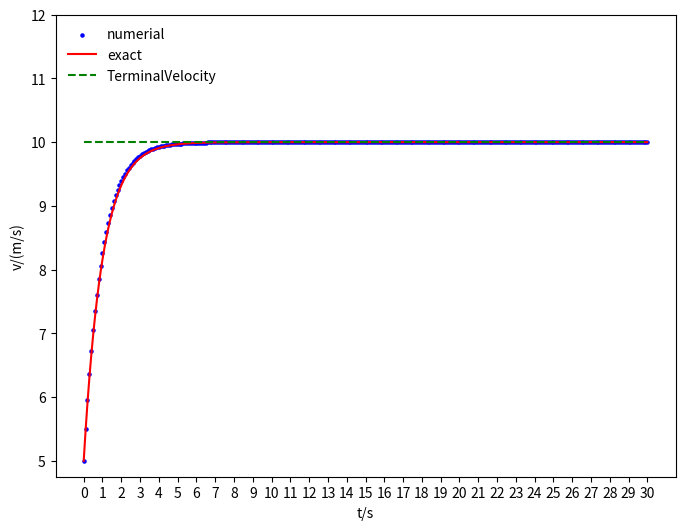

This chart was generated by the following Python code:
#suppose the initial velocity is 5, a = 10 and b = 1

#use Euler Method to calculate the numerial solution of v(t)
def v(t,dt):
    v = [5 for i in range(int(t/dt+1))]
    a = 10
    b = 1
    for i in range(int(t/dt)):
        v[i+1] = v[i] + (a-b*v[i])*dt
    return v

#set the time interval as 30s and the time step as 0.1s
v_n = v(30,0.1)
t_n = [0.1*i for i in range(301)]

#use scipy to calculate the exact solution of v(t)
from scipy.integrate import odeint
def dvdt(y,t):
    dvdt = 10 - y
    return dvdt
t_e = t_n
sol_v = odeint(dvdt,5,t_e)
v_e = sol_v[:,0]

#plot the solution
import matplotlib.pyplot as plt
import numpy as np
plt.figure(figsize=(8,6))
plt.scatter(t_n,v_n,s=5,color='blue',label='numerial')
plt.plot(t_e,v_e,color='red',label='exact')
v_ter = [10 for i in range(301)]
plt.plot(t_e,v_ter,'--',color='green',label='TerminalVelocity')
plt.xticks(np.linspace(0,30,31,endpoint=True))
plt.yticks(np.linspace(5,12,8,endpoint=True))
plt.xlabel('t/s')
plt.ylabel('v/(m/s)')
plt.legend(loc='upper left',frameon=False)
plt.savefig('TerminalVelocity.png')
plt.show()
